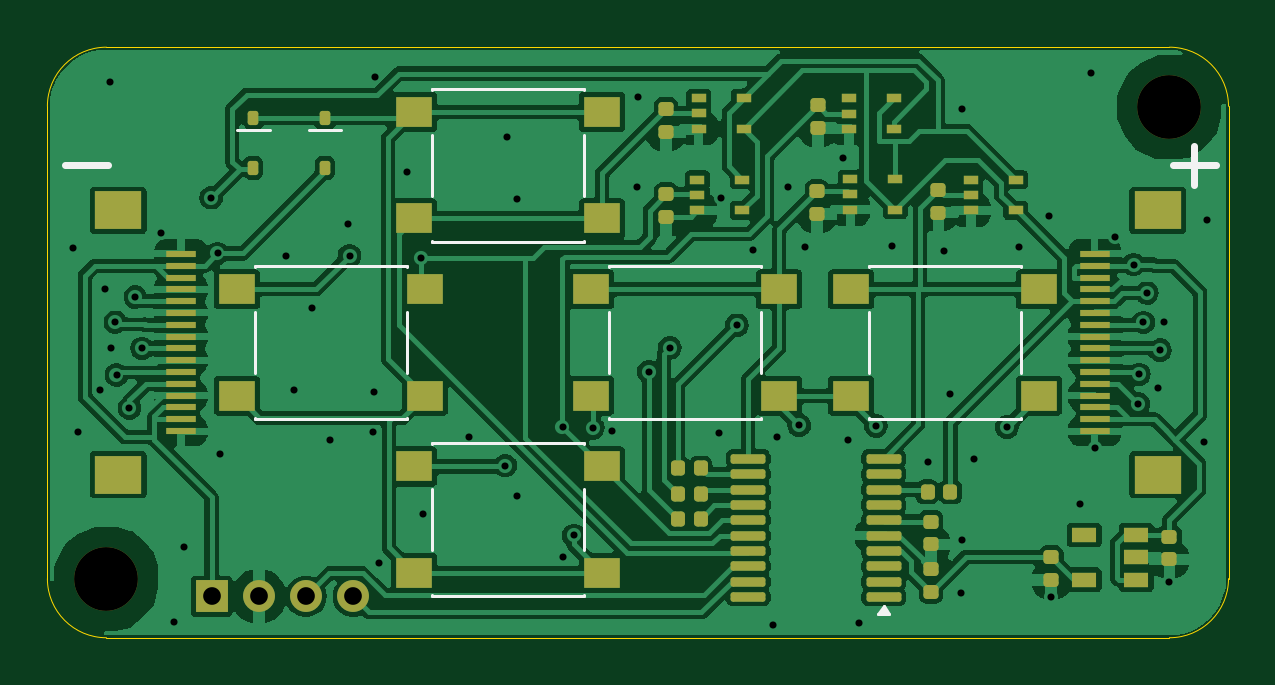
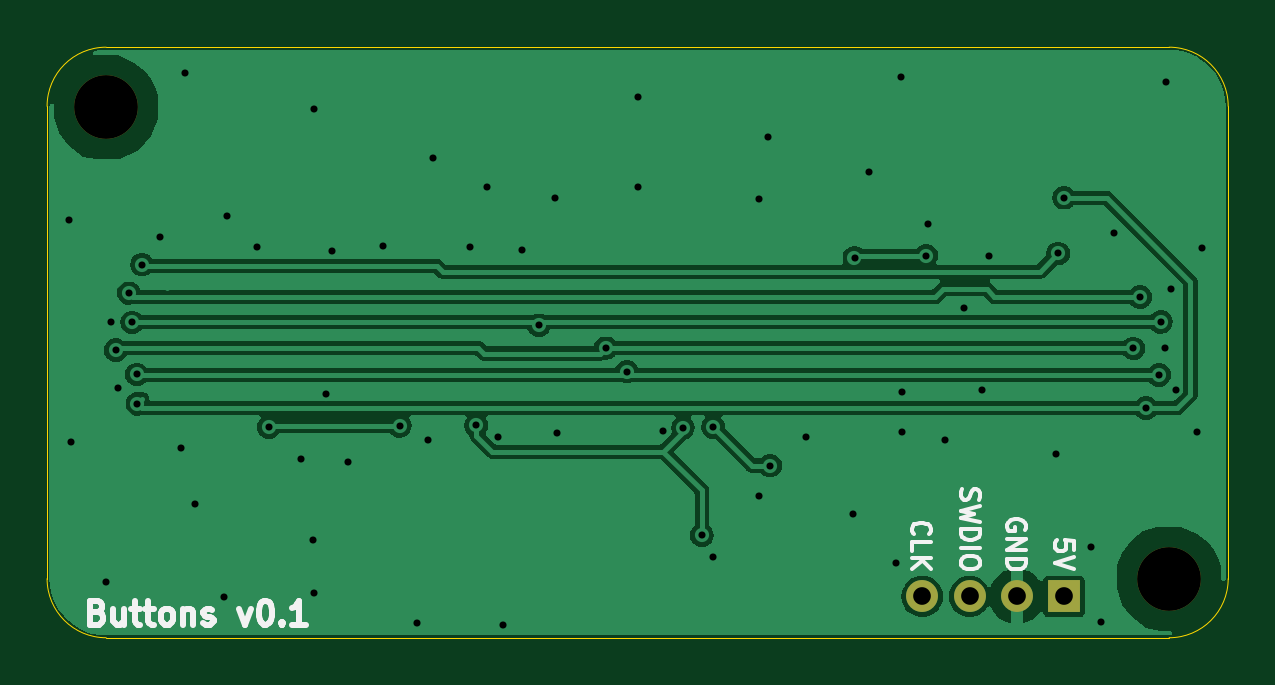
Circuit board: 11 layer files. Board 50.0 x 25.0 mm.
- bottom_copper: Buttons-B_Cu.gbl (45445 bytes)
- bottom_mask: Buttons-B_Mask.gbs (780 bytes)
- paste: Buttons-B_Paste.gbp (494 bytes)
- bottom_silk: Buttons-B_Silkscreen.gbo (11411 bytes)
- outline: Buttons-Edge_Cuts.gm1 (1106 bytes)
- top_copper: Buttons-F_Cu.gtl (144620 bytes)
- top_mask: Buttons-F_Mask.gts (5919 bytes)
- paste: Buttons-F_Paste.gtp (5628 bytes)
- top_silk: Buttons-F_Silkscreen.gto (3116 bytes)
- drill: Buttons-NPTH.drl (406 bytes)
- drill: Buttons-PTH.drl (1817 bytes)

=== bottom_copper: Buttons-B_Cu.gbl (45445 bytes, source omitted) ===
=== bottom_mask: Buttons-B_Mask.gbs ===
%TF.GenerationSoftware,KiCad,Pcbnew,8.0.6-8.0.6-0~ubuntu24.04.1*%
%TF.CreationDate,2024-10-19T18:08:10+01:00*%
%TF.ProjectId,Buttons,42757474-6f6e-4732-9e6b-696361645f70,rev?*%
%TF.SameCoordinates,Original*%
%TF.FileFunction,Soldermask,Bot*%
%TF.FilePolarity,Negative*%
%FSLAX46Y46*%
G04 Gerber Fmt 4.6, Leading zero omitted, Abs format (unit mm)*
G04 Created by KiCad (PCBNEW 8.0.6-8.0.6-0~ubuntu24.04.1) date 2024-10-19 18:08:10*
%MOMM*%
%LPD*%
G01*
G04 APERTURE LIST*
%ADD10R,1.350000X1.350000*%
%ADD11O,1.350000X1.350000*%
%ADD12C,2.700000*%
G04 APERTURE END LIST*
D10*
%TO.C,J4*%
X6950000Y-23250000D03*
D11*
X8950000Y-23250000D03*
X10950000Y-23250000D03*
X12950000Y-23250000D03*
%TD*%
D12*
%TO.C,H2*%
X47500000Y-2550000D03*
%TD*%
%TO.C,H1*%
X2500000Y-22500000D03*
%TD*%
M02*

=== paste: Buttons-B_Paste.gbp ===
%TF.GenerationSoftware,KiCad,Pcbnew,8.0.6-8.0.6-0~ubuntu24.04.1*%
%TF.CreationDate,2024-10-19T18:08:10+01:00*%
%TF.ProjectId,Buttons,42757474-6f6e-4732-9e6b-696361645f70,rev?*%
%TF.SameCoordinates,Original*%
%TF.FileFunction,Paste,Bot*%
%TF.FilePolarity,Positive*%
%FSLAX46Y46*%
G04 Gerber Fmt 4.6, Leading zero omitted, Abs format (unit mm)*
G04 Created by KiCad (PCBNEW 8.0.6-8.0.6-0~ubuntu24.04.1) date 2024-10-19 18:08:10*
%MOMM*%
%LPD*%
G01*
G04 APERTURE LIST*
G04 APERTURE END LIST*
M02*

=== bottom_silk: Buttons-B_Silkscreen.gbo (11411 bytes, source omitted) ===
=== outline: Buttons-Edge_Cuts.gm1 ===
%TF.GenerationSoftware,KiCad,Pcbnew,8.0.6-8.0.6-0~ubuntu24.04.1*%
%TF.CreationDate,2024-10-19T18:08:10+01:00*%
%TF.ProjectId,Buttons,42757474-6f6e-4732-9e6b-696361645f70,rev?*%
%TF.SameCoordinates,Original*%
%TF.FileFunction,Profile,NP*%
%FSLAX46Y46*%
G04 Gerber Fmt 4.6, Leading zero omitted, Abs format (unit mm)*
G04 Created by KiCad (PCBNEW 8.0.6-8.0.6-0~ubuntu24.04.1) date 2024-10-19 18:08:10*
%MOMM*%
%LPD*%
G01*
G04 APERTURE LIST*
%TA.AperFunction,Profile*%
%ADD10C,0.050000*%
%TD*%
%ADD11C,0.350000*%
G04 APERTURE END LIST*
D10*
X0Y-22500000D02*
X0Y-2500000D01*
X0Y-2500000D02*
G75*
G02*
X2500000Y0I2500000J0D01*
G01*
X2500000Y0D02*
X47500000Y0D01*
X47500000Y0D02*
G75*
G02*
X50000000Y-2500000I0J-2500000D01*
G01*
X50000000Y-22500000D02*
G75*
G02*
X47500000Y-25000000I-2500000J0D01*
G01*
X47500000Y-25000000D02*
X2500000Y-25000000D01*
X2500000Y-25000000D02*
G75*
G02*
X0Y-22500000I0J2500000D01*
G01*
X50000000Y-2500000D02*
X50000000Y-22500000D01*
D11*
X6950000Y-23250000D03*
X8950000Y-23250000D03*
X10950000Y-23250000D03*
X12950000Y-23250000D03*
X47500000Y-2550000D03*
X2500000Y-22500000D03*
M02*

=== top_copper: Buttons-F_Cu.gtl (144620 bytes, source omitted) ===
=== top_mask: Buttons-F_Mask.gts (5919 bytes, source omitted) ===
=== paste: Buttons-F_Paste.gtp ===
%TF.GenerationSoftware,KiCad,Pcbnew,8.0.6-8.0.6-0~ubuntu24.04.1*%
%TF.CreationDate,2024-10-19T18:08:10+01:00*%
%TF.ProjectId,Buttons,42757474-6f6e-4732-9e6b-696361645f70,rev?*%
%TF.SameCoordinates,Original*%
%TF.FileFunction,Paste,Top*%
%TF.FilePolarity,Positive*%
%FSLAX46Y46*%
G04 Gerber Fmt 4.6, Leading zero omitted, Abs format (unit mm)*
G04 Created by KiCad (PCBNEW 8.0.6-8.0.6-0~ubuntu24.04.1) date 2024-10-19 18:08:10*
%MOMM*%
%LPD*%
G01*
G04 APERTURE LIST*
G04 Aperture macros list*
%AMRoundRect*
0 Rectangle with rounded corners*
0 $1 Rounding radius*
0 $2 $3 $4 $5 $6 $7 $8 $9 X,Y pos of 4 corners*
0 Add a 4 corners polygon primitive as box body*
4,1,4,$2,$3,$4,$5,$6,$7,$8,$9,$2,$3,0*
0 Add four circle primitives for the rounded corners*
1,1,$1+$1,$2,$3*
1,1,$1+$1,$4,$5*
1,1,$1+$1,$6,$7*
1,1,$1+$1,$8,$9*
0 Add four rect primitives between the rounded corners*
20,1,$1+$1,$2,$3,$4,$5,0*
20,1,$1+$1,$4,$5,$6,$7,0*
20,1,$1+$1,$6,$7,$8,$9,0*
20,1,$1+$1,$8,$9,$2,$3,0*%
G04 Aperture macros list end*
%ADD10RoundRect,0.147500X-0.172500X0.147500X-0.172500X-0.147500X0.172500X-0.147500X0.172500X0.147500X0*%
%ADD11R,2.000000X1.600000*%
%ADD12R,1.250000X0.300000*%
%ADD13RoundRect,0.112500X-0.112500X0.187500X-0.112500X-0.187500X0.112500X-0.187500X0.112500X0.187500X0*%
%ADD14R,0.650000X0.400000*%
%ADD15R,1.550000X1.300000*%
%ADD16RoundRect,0.147500X0.172500X-0.147500X0.172500X0.147500X-0.172500X0.147500X-0.172500X-0.147500X0*%
%ADD17R,1.060000X0.650000*%
%ADD18RoundRect,0.147500X0.147500X0.172500X-0.147500X0.172500X-0.147500X-0.172500X0.147500X-0.172500X0*%
%ADD19RoundRect,0.100000X0.637500X0.100000X-0.637500X0.100000X-0.637500X-0.100000X0.637500X-0.100000X0*%
%ADD20RoundRect,0.147500X-0.147500X-0.172500X0.147500X-0.172500X0.147500X0.172500X-0.147500X0.172500X0*%
G04 APERTURE END LIST*
D10*
%TO.C,C9*%
X42500000Y-21580000D03*
X42500000Y-22550000D03*
%TD*%
D11*
%TO.C,J1*%
X3000000Y-18100000D03*
X3000000Y-6900000D03*
D12*
X5655000Y-8750000D03*
X5655000Y-9250000D03*
X5655000Y-9750000D03*
X5655000Y-10250000D03*
X5655000Y-10750000D03*
X5655000Y-11250000D03*
X5655000Y-11750000D03*
X5655000Y-12250000D03*
X5655000Y-12750000D03*
X5655000Y-13250000D03*
X5655000Y-13750000D03*
X5655000Y-14250000D03*
X5655000Y-14750000D03*
X5655000Y-15250000D03*
X5655000Y-15750000D03*
X5655000Y-16250000D03*
%TD*%
D11*
%TO.C,J3*%
X47000000Y-6900000D03*
X47000000Y-18100000D03*
D12*
X44345000Y-16250000D03*
X44345000Y-15750000D03*
X44345000Y-15250000D03*
X44345000Y-14750000D03*
X44345000Y-14250000D03*
X44345000Y-13750000D03*
X44345000Y-13250000D03*
X44345000Y-12750000D03*
X44345000Y-12250000D03*
X44345000Y-11750000D03*
X44345000Y-11250000D03*
X44345000Y-10750000D03*
X44345000Y-10250000D03*
X44345000Y-9750000D03*
X44345000Y-9250000D03*
X44345000Y-8750000D03*
%TD*%
D13*
%TO.C,D3*%
X8720000Y-3010000D03*
X8720000Y-5110000D03*
%TD*%
D14*
%TO.C,U5*%
X33940000Y-2160000D03*
X33940000Y-2810000D03*
X33940000Y-3460000D03*
X35840000Y-3460000D03*
X35840000Y-2160000D03*
%TD*%
D15*
%TO.C,SW5*%
X34020000Y-10250000D03*
X41980000Y-10250000D03*
X34020000Y-14750000D03*
X41980000Y-14750000D03*
%TD*%
%TO.C,SW1*%
X8020000Y-10250000D03*
X15980000Y-10250000D03*
X8020000Y-14750000D03*
X15980000Y-14750000D03*
%TD*%
D14*
%TO.C,U9*%
X27520000Y-5610000D03*
X27520000Y-6260000D03*
X27520000Y-6910000D03*
X29420000Y-6910000D03*
X29420000Y-5610000D03*
%TD*%
%TO.C,U4*%
X33990000Y-5580000D03*
X33990000Y-6230000D03*
X33990000Y-6880000D03*
X35890000Y-6880000D03*
X35890000Y-5580000D03*
%TD*%
D16*
%TO.C,R9*%
X32620000Y-3425000D03*
X32620000Y-2455000D03*
%TD*%
%TO.C,R6*%
X26180000Y-3585000D03*
X26180000Y-2615000D03*
%TD*%
D15*
%TO.C,SW2*%
X23480000Y-7250000D03*
X15520000Y-7250000D03*
X23480000Y-2750000D03*
X15520000Y-2750000D03*
%TD*%
%TO.C,SW4*%
X15520000Y-17750000D03*
X23480000Y-17750000D03*
X15520000Y-22250000D03*
X23480000Y-22250000D03*
%TD*%
D10*
%TO.C,C8*%
X47500000Y-20715000D03*
X47500000Y-21685000D03*
%TD*%
D15*
%TO.C,SW3*%
X23020000Y-10250000D03*
X30980000Y-10250000D03*
X23020000Y-14750000D03*
X30980000Y-14750000D03*
%TD*%
D17*
%TO.C,U2*%
X46100000Y-22550000D03*
X46100000Y-21600000D03*
X46100000Y-20650000D03*
X43900000Y-20650000D03*
X43900000Y-22550000D03*
%TD*%
D13*
%TO.C,D1*%
X11750000Y-3010000D03*
X11750000Y-5110000D03*
%TD*%
D18*
%TO.C,R2*%
X27660000Y-19955000D03*
X26690000Y-19955000D03*
%TD*%
D19*
%TO.C,U3*%
X35400000Y-23275000D03*
X35400000Y-22625000D03*
X35400000Y-21975000D03*
X35400000Y-21325000D03*
X35400000Y-20675000D03*
X35400000Y-20025000D03*
X35400000Y-19375000D03*
X35400000Y-18725000D03*
X35400000Y-18075000D03*
X35400000Y-17425000D03*
X29675000Y-17425000D03*
X29675000Y-18075000D03*
X29675000Y-18725000D03*
X29675000Y-19375000D03*
X29675000Y-20025000D03*
X29675000Y-20675000D03*
X29675000Y-21325000D03*
X29675000Y-21975000D03*
X29675000Y-22625000D03*
X29675000Y-23275000D03*
%TD*%
D18*
%TO.C,R3*%
X27660000Y-17825000D03*
X26690000Y-17825000D03*
%TD*%
D16*
%TO.C,C2*%
X37400000Y-23060000D03*
X37400000Y-22090000D03*
%TD*%
%TO.C,R8*%
X37720000Y-7000000D03*
X37720000Y-6030000D03*
%TD*%
D18*
%TO.C,R4*%
X27650000Y-18900000D03*
X26680000Y-18900000D03*
%TD*%
D16*
%TO.C,R5*%
X26200000Y-7185000D03*
X26200000Y-6215000D03*
%TD*%
D20*
%TO.C,R1*%
X37260000Y-18820000D03*
X38230000Y-18820000D03*
%TD*%
D14*
%TO.C,U6*%
X39100000Y-5610000D03*
X39100000Y-6260000D03*
X39100000Y-6910000D03*
X41000000Y-6910000D03*
X41000000Y-5610000D03*
%TD*%
D10*
%TO.C,C1*%
X37400000Y-20080000D03*
X37400000Y-21050000D03*
%TD*%
D16*
%TO.C,R7*%
X32580000Y-7060000D03*
X32580000Y-6090000D03*
%TD*%
D14*
%TO.C,U1*%
X27570000Y-2150000D03*
X27570000Y-2800000D03*
X27570000Y-3450000D03*
X29470000Y-3450000D03*
X29470000Y-2150000D03*
%TD*%
M02*

=== top_silk: Buttons-F_Silkscreen.gto ===
%TF.GenerationSoftware,KiCad,Pcbnew,8.0.6-8.0.6-0~ubuntu24.04.1*%
%TF.CreationDate,2024-10-19T18:08:10+01:00*%
%TF.ProjectId,Buttons,42757474-6f6e-4732-9e6b-696361645f70,rev?*%
%TF.SameCoordinates,Original*%
%TF.FileFunction,Legend,Top*%
%TF.FilePolarity,Positive*%
%FSLAX46Y46*%
G04 Gerber Fmt 4.6, Leading zero omitted, Abs format (unit mm)*
G04 Created by KiCad (PCBNEW 8.0.6-8.0.6-0~ubuntu24.04.1) date 2024-10-19 18:08:10*
%MOMM*%
%LPD*%
G01*
G04 APERTURE LIST*
%ADD10C,0.300000*%
%ADD11C,0.120000*%
%ADD12C,0.350000*%
G04 APERTURE END LIST*
D10*
X750000Y-5000000D02*
X2550000Y-5000000D01*
X48550000Y-4175000D02*
X48550000Y-5825000D01*
X47650000Y-5000000D02*
X49450000Y-5000000D01*
D11*
%TO.C,D3*%
X9407500Y-3485000D02*
X8032500Y-3485000D01*
%TO.C,SW5*%
X34770000Y-9270000D02*
X41230000Y-9270000D01*
X34770000Y-9300000D02*
X34770000Y-9270000D01*
X34770000Y-11200000D02*
X34770000Y-13800000D01*
X34770000Y-15730000D02*
X34770000Y-15700000D01*
X34770000Y-15730000D02*
X41230000Y-15730000D01*
X41230000Y-9270000D02*
X41230000Y-9300000D01*
X41230000Y-11200000D02*
X41230000Y-13800000D01*
X41230000Y-15730000D02*
X41230000Y-15700000D01*
%TO.C,SW1*%
X8770000Y-9270000D02*
X15230000Y-9270000D01*
X8770000Y-9300000D02*
X8770000Y-9270000D01*
X8770000Y-11200000D02*
X8770000Y-13800000D01*
X8770000Y-15730000D02*
X8770000Y-15700000D01*
X8770000Y-15730000D02*
X15230000Y-15730000D01*
X15230000Y-9270000D02*
X15230000Y-9300000D01*
X15230000Y-11200000D02*
X15230000Y-13800000D01*
X15230000Y-15730000D02*
X15230000Y-15700000D01*
%TO.C,SW2*%
X16270000Y-1770000D02*
X16270000Y-1800000D01*
X16270000Y-6300000D02*
X16270000Y-3700000D01*
X16270000Y-8230000D02*
X16270000Y-8200000D01*
X22730000Y-1770000D02*
X16270000Y-1770000D01*
X22730000Y-1770000D02*
X22730000Y-1800000D01*
X22730000Y-6300000D02*
X22730000Y-3700000D01*
X22730000Y-8200000D02*
X22730000Y-8230000D01*
X22730000Y-8230000D02*
X16270000Y-8230000D01*
%TO.C,SW4*%
X16270000Y-16770000D02*
X22730000Y-16770000D01*
X16270000Y-16800000D02*
X16270000Y-16770000D01*
X16270000Y-18700000D02*
X16270000Y-21300000D01*
X16270000Y-23230000D02*
X16270000Y-23200000D01*
X16270000Y-23230000D02*
X22730000Y-23230000D01*
X22730000Y-16770000D02*
X22730000Y-16800000D01*
X22730000Y-18700000D02*
X22730000Y-21300000D01*
X22730000Y-23230000D02*
X22730000Y-23200000D01*
%TO.C,SW3*%
X23770000Y-9270000D02*
X30230000Y-9270000D01*
X23770000Y-9300000D02*
X23770000Y-9270000D01*
X23770000Y-11200000D02*
X23770000Y-13800000D01*
X23770000Y-15730000D02*
X23770000Y-15700000D01*
X23770000Y-15730000D02*
X30230000Y-15730000D01*
X30230000Y-9270000D02*
X30230000Y-9300000D01*
X30230000Y-11200000D02*
X30230000Y-13800000D01*
X30230000Y-15730000D02*
X30230000Y-15700000D01*
%TO.C,D1*%
X12437500Y-3485000D02*
X11062500Y-3485000D01*
%TO.C,U3*%
X35642500Y-24000000D02*
X35162500Y-24000000D01*
X35402500Y-23670000D01*
X35642500Y-24000000D01*
G36*
X35642500Y-24000000D02*
G01*
X35162500Y-24000000D01*
X35402500Y-23670000D01*
X35642500Y-24000000D01*
G37*
%TD*%
D12*
X6950000Y-23250000D03*
X8950000Y-23250000D03*
X10950000Y-23250000D03*
X12950000Y-23250000D03*
X47500000Y-2550000D03*
X2500000Y-22500000D03*
M02*

=== drill: Buttons-NPTH.drl ===
M48
; DRILL file {KiCad 8.0.6-8.0.6-0~ubuntu24.04.1} date 2024-10-19T18:08:10+0100
; FORMAT={-:-/ absolute / inch / decimal}
; #@! TF.CreationDate,2024-10-19T18:08:10+01:00
; #@! TF.GenerationSoftware,Kicad,Pcbnew,8.0.6-8.0.6-0~ubuntu24.04.1
; #@! TF.FileFunction,NonPlated,1,2,NPTH
FMAT,2
INCH
; #@! TA.AperFunction,NonPlated,NPTH,ComponentDrill
T1C0.1063
%
G90
G05
T1
X0.0984Y-0.8858
X1.8701Y-0.1004
M30

=== drill: Buttons-PTH.drl ===
M48
; DRILL file {KiCad 8.0.6-8.0.6-0~ubuntu24.04.1} date 2024-10-19T18:08:10+0100
; FORMAT={-:-/ absolute / inch / decimal}
; #@! TF.CreationDate,2024-10-19T18:08:10+01:00
; #@! TF.GenerationSoftware,Kicad,Pcbnew,8.0.6-8.0.6-0~ubuntu24.04.1
; #@! TF.FileFunction,Plated,1,2,PTH
FMAT,2
INCH
; #@! TA.AperFunction,Plated,PTH,ViaDrill
T1C0.0118
; #@! TA.AperFunction,Plated,PTH,ComponentDrill
T2C0.0295
%
G90
G05
T1
X0.0433Y-0.3346
X0.0512Y-0.6417
X0.0876Y-0.5709
X0.0955Y-0.4026
X0.1035Y-0.0579
X0.1053Y-0.501
X0.1122Y-0.4577
X0.1152Y-0.5463
X0.1368Y-0.6014
X0.1467Y-0.4163
X0.1579Y-0.502
X0.19Y-0.3091
X0.2116Y-0.9577
X0.2283Y-0.8337
X0.2732Y-0.2508
X0.2835Y-0.3437
X0.2874Y-0.6772
X0.398Y-0.3472
X0.4102Y-0.5705
X0.4402Y-0.4341
X0.4713Y-0.6547
X0.5004Y-0.2949
X0.5035Y-0.3476
X0.5433Y-0.6417
X0.5437Y-0.5748
X0.5453Y-0.0504
X0.5531Y-0.8602
X0.5988Y-0.2079
X0.6228Y-0.3508
X0.626Y-0.7787
X0.7031Y-0.6496
X0.7634Y-0.6972
X0.7665Y-0.1504
X0.7819Y-0.2531
X0.7827Y-0.7472
X0.8585Y-0.6329
X0.8594Y-0.8492
X0.8772Y-0.8138
X0.9087Y-0.6343
X0.9413Y-0.6402
X0.9831Y-0.2331
X0.9839Y-0.0827
X1.0024Y-0.5406
X1.0374Y-0.501
X1.1189Y-0.6429
X1.1228Y-0.2512
X1.1492Y-0.4636
X1.1768Y-0.3386
X1.2091Y-0.9638
X1.2165Y-0.6504
X1.235Y-0.2323
X1.2531Y-0.6303
X1.263Y-0.3335
X1.3252Y-0.1839
X1.3335Y-0.6547
X1.352Y-0.9598
X1.3807Y-0.6311
X1.4079Y-0.3311
X1.4677Y-0.6909
X1.4941Y-0.339
X1.5043Y-0.5778
X1.5232Y-0.9091
X1.5236Y-0.1028
X1.5248Y-0.8217
X1.5449Y-0.687
X1.5992Y-0.6331
X1.6189Y-0.3327
X1.6693Y-0.2811
X1.6732Y-0.9157
X1.7215Y-0.7608
X1.7386Y-0.0429
X1.7461Y-0.6673
X1.7795Y-0.3159
X1.8102Y-0.3622
X1.8179Y-0.5945
X1.8191Y-0.5453
X1.8268Y-0.4587
X1.8327Y-0.4094
X1.8504Y-0.5679
X1.8543Y-0.5049
X1.8612Y-0.4577
X1.8701Y-0.8921
X1.9281Y-0.6575
X1.9321Y-0.2874
T2
X0.2736Y-0.9154
X0.3524Y-0.9154
X0.4311Y-0.9154
X0.5098Y-0.9154
M30
